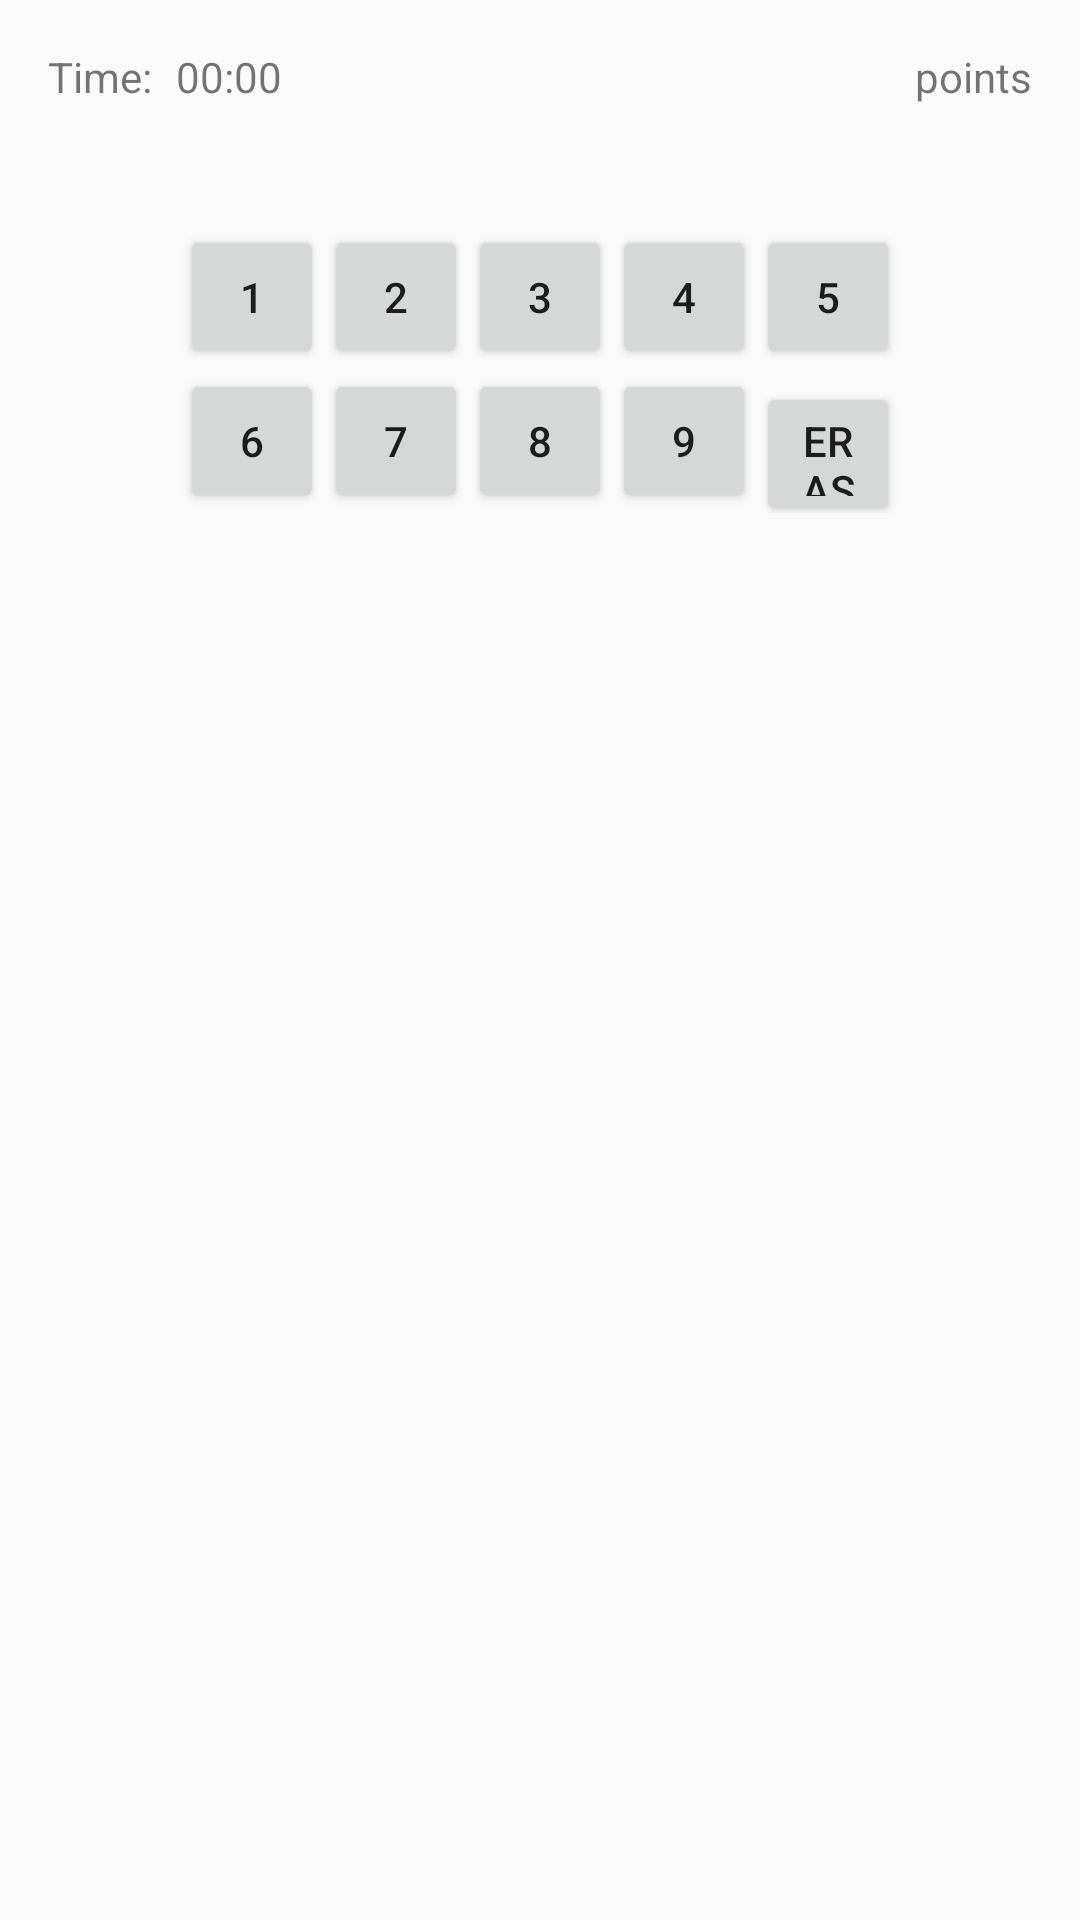

This screen was rendered from an Android layout file. Write that file and the resources it references.
<!-- AndroidManifest.xml: application theme AppTheme -->
<!-- res/layout/game_activity.xml -->
<?xml version="1.0" encoding="utf-8"?>
<LinearLayout
    xmlns:android="http://schemas.android.com/apk/res/android"
    android:layout_width="match_parent"
    android:layout_height="match_parent"
    android:orientation="vertical">

    <RelativeLayout
        android:layout_width="wrap_content"
        android:layout_height="wrap_content"
        android:paddingTop="16dp"
        android:paddingLeft="16dp"
        android:paddingRight="16dp"
        android:paddingBottom="8dp">

        <TextView
            android:id="@+id/time_text"
            android:layout_width="wrap_content"
            android:layout_height="wrap_content"
            android:text ="Time:"
            android:layout_alignParentLeft="true"
            android:paddingRight="8dp"/>


        <TextView
            android:id="@+id/stop_watch"
            android:layout_width="wrap_content"
            android:layout_height="wrap_content"
            android:text ="00:00"
            android:layout_toRightOf="@id/time_text"
            />

        <TextView
            android:layout_width="wrap_content"
            android:layout_height="wrap_content"
            android:text="points"
            android:layout_alignParentRight="true"/>
    </RelativeLayout>

    <GridView xmlns:android="http://schemas.android.com/apk/res/android"
        android:id="@+id/board_grid"
        android:layout_width="match_parent"
        android:layout_height="wrap_content"
        android:gravity="center"
        android:numColumns="9"
        android:scaleType="fitXY"
        android:padding="16dp" />

    <LinearLayout
        android:layout_width="wrap_content"
        android:layout_height="wrap_content"
        android:orientation="vertical"
        android:layout_gravity="center">

        <LinearLayout
            android:layout_width="wrap_content"
            android:layout_height="wrap_content"
            android:orientation="horizontal">

            <Button
                android:id="@+id/button_value_1"
                android:text="1"
                style="@style/KeyboardButtons"/>

            <Button
                android:id="@+id/button_value_2"
                android:text="2"
                style="@style/KeyboardButtons"/>

            <Button
                android:id="@+id/button_value_3"
                android:text="3"
                style="@style/KeyboardButtons"/>


            <Button
                android:id="@+id/button_value_4"
                android:text="4"
                style="@style/KeyboardButtons"/>

            <Button
                android:id="@+id/button_value_5"
                android:text="5"
                style="@style/KeyboardButtons"/>

        </LinearLayout>

        <LinearLayout
            android:layout_width="wrap_content"
            android:layout_height="wrap_content"
            android:orientation="horizontal">

            <Button
                android:id="@+id/button_value_6"
                android:text="6"
                style="@style/KeyboardButtons"/>

            <Button
                android:id="@+id/button_value_7"
                android:text="7"
                style="@style/KeyboardButtons"/>

            <Button
                android:id="@+id/button_value_8"
                android:text="8"
                style="@style/KeyboardButtons"/>


            <Button
                android:id="@+id/button_value_9"
                android:text="9"
                style="@style/KeyboardButtons"/>

            <Button
                android:id="@+id/button_erase"
                android:text="erase"
                style="@style/KeyboardButtons"/>

        </LinearLayout>


    </LinearLayout>
</LinearLayout>
<!-- resources referenced by this layout -->
<resources>
  <style name="KeyboardButtons">
          <item name="android:layout_width">@dimen/keyboard_button_size</item>
          <item name="android:layout_height">@dimen/keyboard_button_size</item>
  
      </style>
  <style name="AppTheme" parent="Theme.AppCompat.Light.DarkActionBar">
          
          <item name="colorPrimary">@color/colorPrimary</item>
          <item name="colorPrimaryDark">@color/colorPrimaryDark</item>
          <item name="colorAccent">@color/colorAccent</item>
      </style>
  <dimen name="keyboard_button_size">48dp</dimen>
  <color name="colorPrimary">#d2e1df</color>
  <color name="colorPrimaryDark">#90a6a3</color>
  <color name="colorAccent">#D81B60</color>
</resources>
